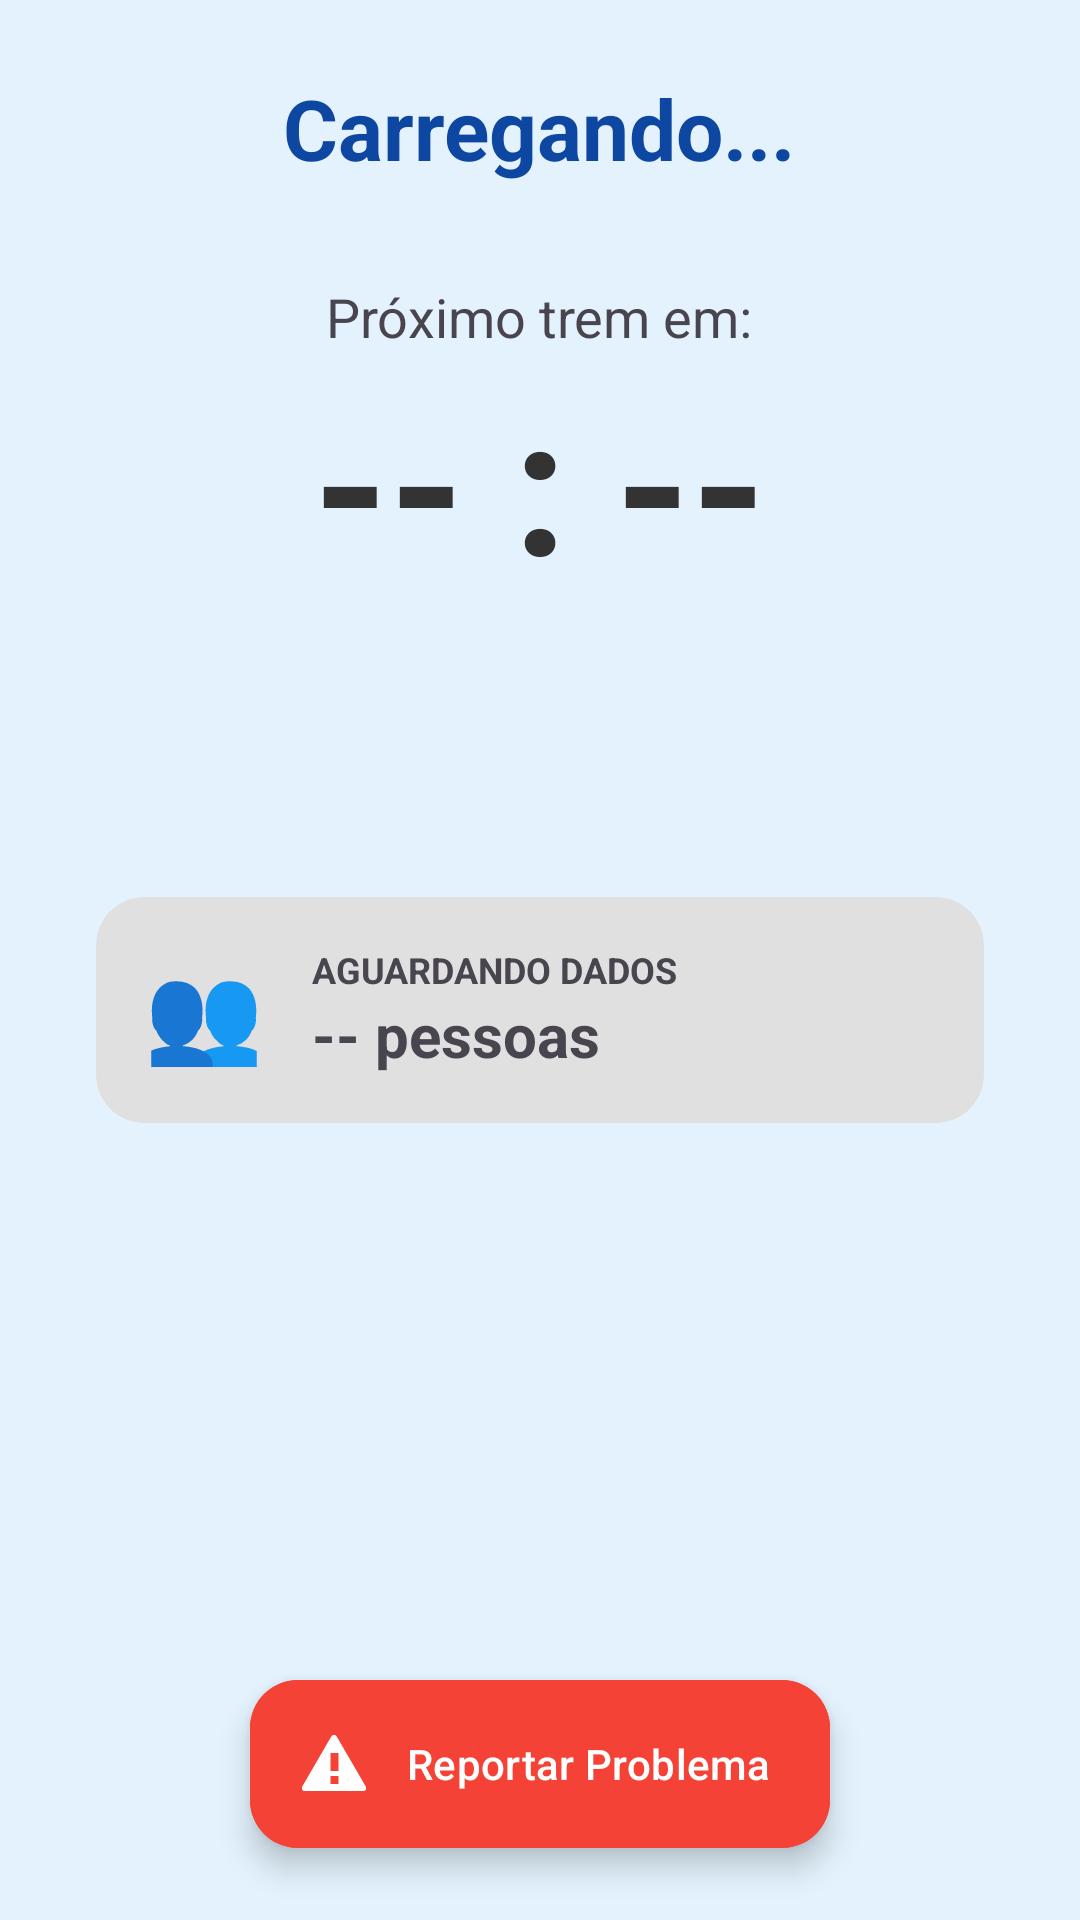

This screen was rendered from an Android layout file. Write that file and the resources it references.
<!-- AndroidManifest.xml: application theme Theme.MonitoramentoTCC -->
<!-- res/layout/activity_detalhes_estacao.xml -->
<?xml version="1.0" encoding="utf-8"?>
<RelativeLayout xmlns:android="http://schemas.android.com/apk/res/android"
xmlns:app="http://schemas.android.com/apk/res-auto"
xmlns:tools="http://schemas.android.com/tools"
android:layout_width="match_parent"
android:layout_height="match_parent"
android:background="#E3F2FD">

<com.google.android.material.floatingactionbutton.ExtendedFloatingActionButton
    android:id="@+id/fabReport"
    android:layout_width="wrap_content"
    android:layout_height="wrap_content"
    android:text="Reportar Problema"
    android:textColor="#FFFFFF"
    android:backgroundTint="#F44336"
    app:icon="@android:drawable/stat_notify_error"
    app:iconTint="#FFFFFF"
    android:layout_alignParentBottom="true"
    android:layout_centerHorizontal="true"
    android:layout_marginBottom="24dp"/>

<ScrollView
    android:layout_width="match_parent"
    android:layout_height="match_parent"
    android:layout_above="@id/fabReport"
    android:fillViewport="true">

    <LinearLayout
        android:layout_width="match_parent"
        android:layout_height="wrap_content"
        android:orientation="vertical"
        android:gravity="center_horizontal"
        android:padding="24dp">

        <TextView
            android:id="@+id/txtNomeEstacao"
            android:layout_width="wrap_content"
            android:layout_height="wrap_content"
            android:text="Carregando..."
            android:textSize="28sp"
            android:textStyle="bold"
            android:textColor="#0D47A1"
            android:textAlignment="center"
            android:layout_marginBottom="32dp"/>

        <TextView
            android:layout_width="wrap_content"
            android:layout_height="wrap_content"
            android:text="Próximo trem em:"
            android:textSize="18sp"/>

        <TextView
            android:id="@+id/txtTimer"
            android:layout_width="wrap_content"
            android:layout_height="wrap_content"
            android:text="-- : --"
            android:textSize="64sp"
            android:textStyle="bold"
            android:textColor="#333333"/>

        <ProgressBar
            android:id="@+id/loading"
            android:layout_width="wrap_content"
            android:layout_height="wrap_content"
            android:layout_marginTop="16dp"/>

        <androidx.cardview.widget.CardView
            android:id="@+id/cardLotacao"
            android:layout_width="match_parent"
            android:layout_height="wrap_content"
            android:layout_marginTop="32dp"
            android:layout_marginHorizontal="8dp"
            app:cardCornerRadius="16dp"
            app:cardElevation="0dp"
            app:cardBackgroundColor="#E0E0E0">

            <LinearLayout
                android:layout_width="match_parent"
                android:layout_height="wrap_content"
                android:orientation="horizontal"
                android:padding="16dp"
                android:gravity="center_vertical">

                <TextView
                    android:layout_width="wrap_content"
                    android:layout_height="wrap_content"
                    android:text="👥"
                    android:textSize="32sp"
                    android:layout_marginEnd="16dp"/>

                <LinearLayout
                    android:layout_width="match_parent"
                    android:layout_height="wrap_content"
                    android:orientation="vertical">

                    <TextView
                        android:id="@+id/txtTituloLotacao"
                        android:layout_width="wrap_content"
                        android:layout_height="wrap_content"
                        android:text="AGUARDANDO DADOS"
                        android:textSize="12sp"
                        android:textStyle="bold"
                        android:textAllCaps="true"/>

                    <TextView
                        android:id="@+id/txtQtdPessoas"
                        android:layout_width="wrap_content"
                        android:layout_height="wrap_content"
                        android:text="-- pessoas"
                        android:textSize="20sp"
                        android:textStyle="bold"/>
                </LinearLayout>
            </LinearLayout>
        </androidx.cardview.widget.CardView>

        <TextView
            android:id="@+id/txtAviso"
            android:layout_width="match_parent"
            android:layout_height="wrap_content"
            android:text="⚠️ Sinal GPS Estimado"
            android:gravity="center"
            android:background="#FFC107"
            android:padding="12dp"
            android:layout_marginTop="24dp"
            android:visibility="gone"
            android:textStyle="bold"
            android:textColor="#000000"/>

    </LinearLayout>
</ScrollView>

</RelativeLayout>
<!-- resources referenced by this layout -->
<resources>
  <style name="Theme.MonitoramentoTCC" parent="Base.Theme.MonitoramentoTCC" />
  <style name="Base.Theme.MonitoramentoTCC" parent="Theme.Material3.DayNight.NoActionBar">
          
          
      </style>
</resources>
